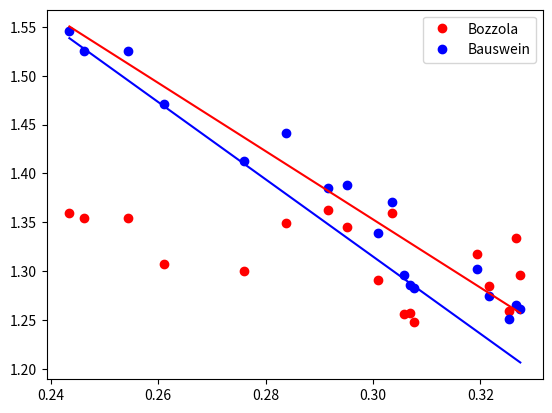

Python code for this plot:
#!/usr/bin/env python3


# Compare universal relation with Bauswein, Stergioulas 2017

import numpy as np
import matplotlib.pyplot as plt
from scipy.optimize import fsolve

def comparer(eos, mass, baus_thres, sim_thres = False, radius = 13.169):

    # Prameters
    R_ref = 13.169

    a = 4.041
    b = 4.568 + (radius - R_ref)*0.1
    c = 0.301
    d = 0.127
    e = 0.026
    M_max = mass
    baus_k = baus_thres/M_max

    # The two kappa functions

    def kappa(jmoment):
        return b/a*1/M_max + jmoment*(M_max)/a

    def kappa2(jmoment):
        return 1 + c*(jmoment**2) - d*(jmoment**4) + e*(jmoment**6)

    # The equation

    func = lambda jmoment : 1 + c*(jmoment)**2 - d*(jmoment)**4 + e*(jmoment)**6 - b/a* 1/M_max - jmoment/a * M_max

    # Plotting

    # xp = np.linspace(0, 2, 100)
    # yp1 = kappa(xp)
    # yp2 = kappa2(xp)

    # p1, = plt.plot(xp, yp1, "orange", label = "Bauswein")
    # p2, = plt.plot(xp, yp2, "teal", label = "Bozzola")
    # plt.xlabel("$\\frac{cJ}{G{M^\\star}^2}$")
    # plt.ylabel("$\\frac{M}{M^\\star}$")
    # plt.title("Threshold Mass for EOS" + eos)
    # plt.legend(handles=((p1,p2)))
    # plt.show()

    # Solve numerically the equation, first try

    initial_guess = 0.5
    jmoment = fsolve(func, initial_guess)

    baus_k = baus_thres/M_max
    sim_k  = sim_thres/M_max

    error1 = np.abs(kappa(jmoment[0]) - baus_k)/np.average([kappa(jmoment[0]), baus_k])

    # Solve numerically the equation, second try

    # initial_guess = 2
    # jmoment = fsolve(func, initial_guess)

    # error2 = np.abs(kappa(jmoment[0]) - baus_k)/np.average([kappa(jmoment[0]), baus_k])

    # if (error1 < error2):
    #     initial_guess = 0.5
    # else:
    #     initial_guess = 2

    jmoment = fsolve(func, initial_guess)

    print("EOS", eos)
    print("Bozzola's value of k: {:.3f}".format(kappa(jmoment[0])))
    print("Bauswein's value of k: {:.3f}".format(baus_k))
    print("Relative error: {:1.2f} %".format(np.abs(kappa(jmoment[0]) - baus_k)/np.average([kappa(jmoment[0]), baus_k])*100))
    if (not sim_thres == False):
        print("Simulations's value of k: {:.3f}".format(sim_k))
        print("Relative error: {:1.2f} %".format(np.abs(kappa(jmoment[0]) - sim_k)/np.average([kappa(jmoment[0]), sim_k])*100))

    return kappa(jmoment[0])

def comp(M_max, R_max):
    c     = 2.998e+10
    G     = 6.674e-8
    M_sun = 1.988e+33
    return G*M_sun/(c*c*1e5)*M_max/R_max

if __name__ == "__main__":
    kappas = [
        comparer("DD2", 2.42, 3.24, 3.35, 13.169),
        comparer("LS220", 2.04, 2.94, 3.05, 12.471),
        comparer("LS375", 2.71, 3.39, 3.65, 13.631),
        comparer("NL3", 2.79, 3.58, 3.85, 14.708),
        comparer("SFHO", 2.06, 2.86, 2.95, 11.750),
        comparer("SFHX", 2.13, 2.95, 3.05, 12.001),
        comparer("TM1", 2.21, 3.25, 3.45, 14.320),
        comparer("TMA", 2.02, 3.08),
        comparer("APR", 2.19, 2.77),
        comparer("SLy4", 2.05, 2.81),
        comparer("ppAPR3", 2.38, 3.00),
        comparer("ppENG", 2.25, 2.93),
        comparer("ppH4", 2.02, 3.08),
        comparer("ppMPA1", 2.47, 3.15),
        comparer("ppMS1", 2.77, 3.59),
        comparer("ppMS1b", 2.76, 3.55),
        comparer("ppEoSa", 2.05, 3.17),
        comparer("ppEosB", 2.35, 3.32),
    ]
    kappas_baus = [
        1.339,
        1.441,
        1.251,
        1.283,
        1.388,
        1.385,
        1.471,
        1.525,
        1.265,
        1.371,
        1.261,
        1.302,
        1.525,
        1.275,
        1.296,
        1.286,
        1.546,
        1.413
    ]
    comps = [
        comp(2.42, 11.87),
        comp(2.04, 10.61),
        comp(2.71, 12.30),
        comp(2.79, 13.39),
        comp(2.06, 10.30),
        comp(2.13, 10.78),
        comp(2.21, 12.50),
        comp(2.02, 12.11),
        comp(2.19, 9.90),
        comp(2.05, 9.97),
        comp(2.38, 10.73),
        comp(2.25, 10.40),
        comp(2.02, 11.72),
        comp(2.47, 11.34),
        comp(2.77, 13.37),
        comp(2.76, 13.28),
        comp(2.05, 12.43),
        comp(2.35, 12.57),
    ]
    p = np.polyfit(comps, kappas, 1)
    print(p)
    print(comps)

    xx = np.linspace(np.min(comps), np.max(comps), 100)
    yy = [-3.49*x + 2.40 for x in xx]

    xx2 = np.linspace(np.min(comps), np.max(comps), 100)
    yy2 = [-3.95*x + 2.50 for x in xx2]

    p1, = plt.plot(comps, kappas, 'o', color = 'red', label = 'Bozzola')
    p2, = plt.plot(comps, kappas_baus, 'o', color = 'blue', label = 'Bauswein')
    plt.plot(xx, yy, 'red')
    plt.plot(xx2, yy2, 'blue')
    plt.legend(handles=((p1,p2)))
    plt.show()
